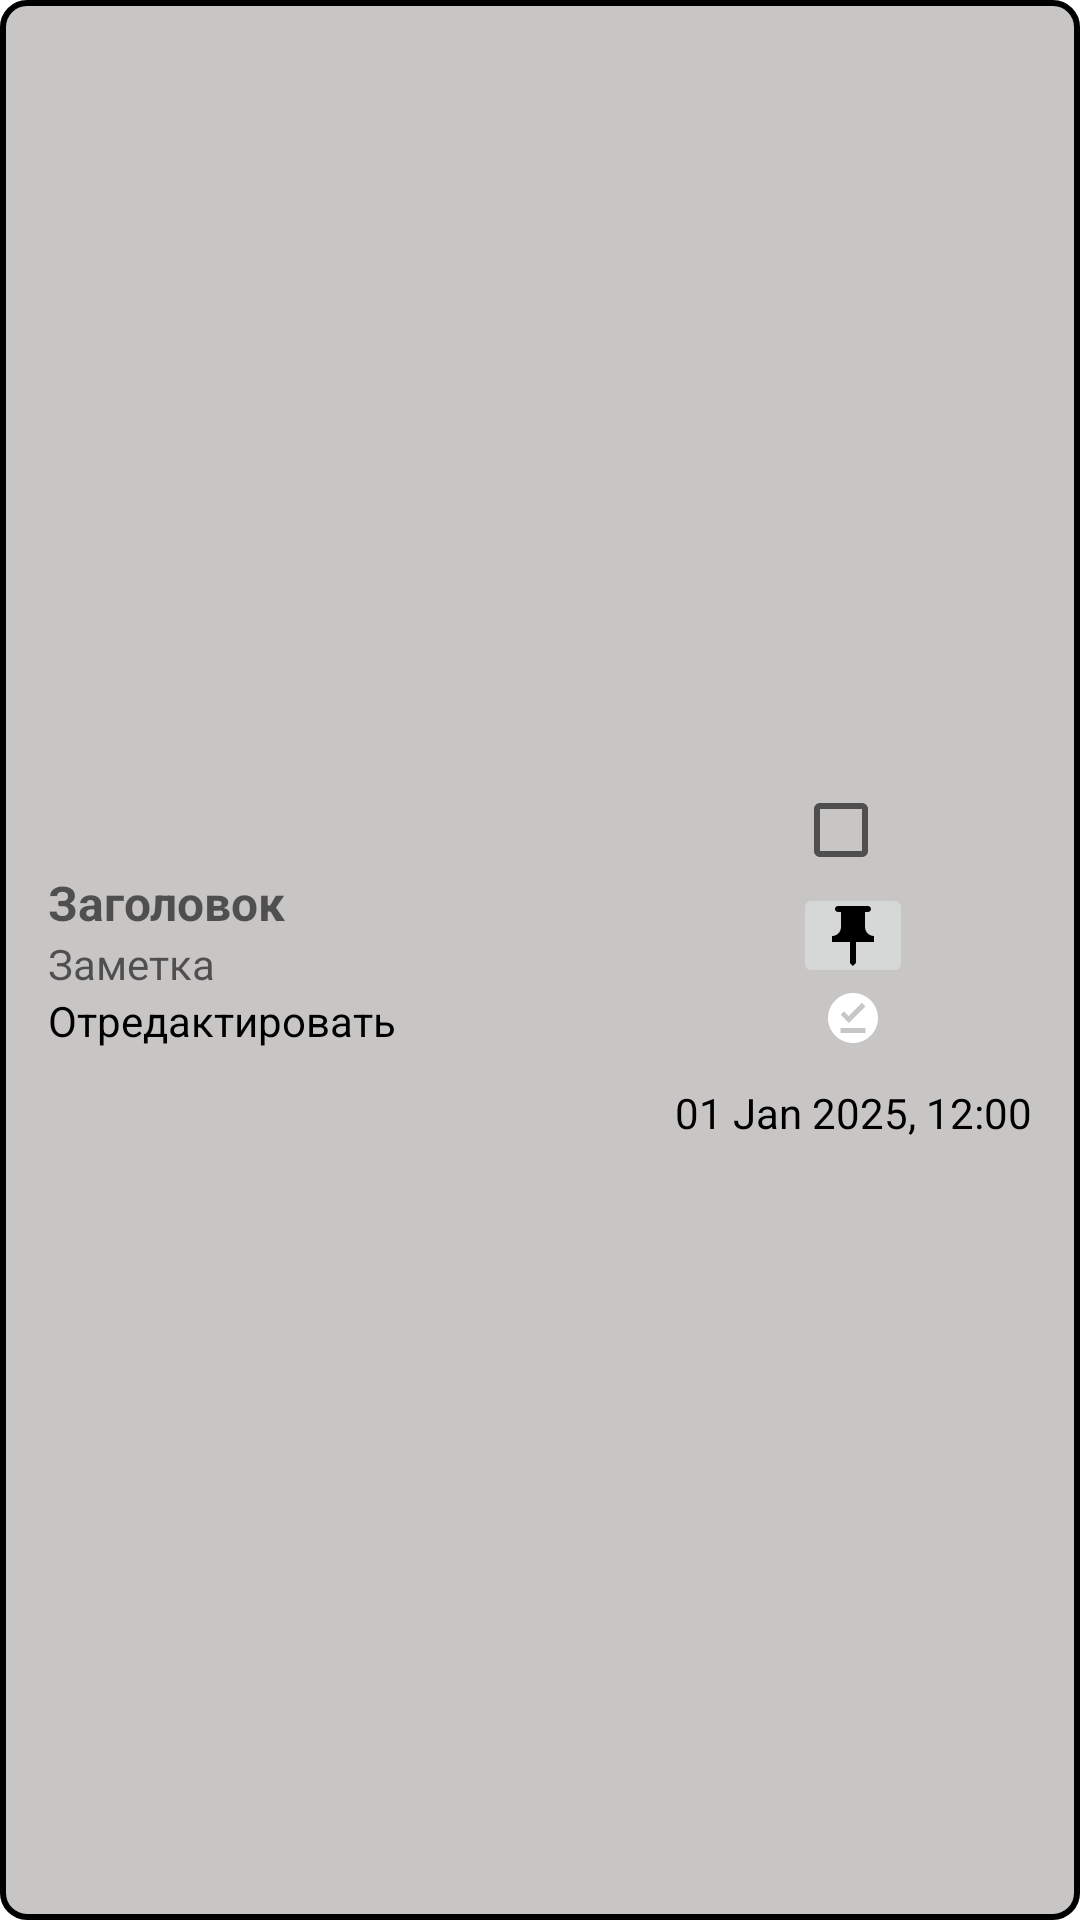

Reconstruct the res/layout file that produces this screen, plus the resources it refers to.
<!-- AndroidManifest.xml: application theme Theme.Notes -->
<!-- res/layout/activity_note_item.xml -->
<LinearLayout
    xmlns:android="http://schemas.android.com/apk/res/android"
    android:layout_width="match_parent"
    android:layout_height="wrap_content"
    android:orientation="horizontal"
    android:padding="16dp"
    android:background="@drawable/border_background"
    android:gravity="center_vertical">

    <LinearLayout
        android:layout_width="263dp"
        android:layout_height="wrap_content"
        android:layout_weight="1"
        android:orientation="vertical">

        <TextView
            android:id="@+id/noteTitleTextView"
            android:layout_width="wrap_content"
            android:layout_height="wrap_content"
            android:hint="Заголовок"
            android:textColor="@color/black"
            android:textSize="16sp"
            android:textStyle="bold" />


        <TextView
            android:id="@+id/noteContentTextView"
            android:layout_width="wrap_content"
            android:layout_height="wrap_content"
            android:hint="Заметка"
            android:textColor="@color/black"
            android:textSize="14sp" />


        <LinearLayout
            android:id="@+id/noteDetailsPanel"
            android:layout_width="match_parent"
            android:layout_height="wrap_content"
            android:orientation="vertical"
            android:padding="8dp"
            android:visibility="gone" />

        <TextView
            android:id="@+id/noteDetailsTextView"
            android:layout_width="wrap_content"
            android:layout_height="wrap_content"
            android:text="Отредактировать"
            android:textColor="@color/black"
            android:textSize="14sp" />
    </LinearLayout>



<LinearLayout
android:layout_width="wrap_content"
android:layout_height="wrap_content"
android:orientation="vertical"
android:gravity="center_horizontal">


    <CheckBox
        android:id="@+id/box"
        android:layout_width="40dp"
        android:layout_height="35dp"/>

    <ImageButton
        android:id="@+id/pin"
        android:layout_width="40dp"
        android:layout_height="35dp"
        android:src="@drawable/baseline_push_pin_24" />

    <ImageView
        android:id="@+id/pinnedIcon"
        android:layout_width="20dp"
        android:layout_height="20dp"
        android:layout_gravity="center"
        android:layout_marginBottom="4dp"
        android:src="@drawable/ic_pin"
        android:visibility="visible" />

    <TextView
    android:id="@+id/noteDateTextView"
    android:layout_width="wrap_content"
    android:layout_height="wrap_content"
    android:layout_marginTop="8dp"
    android:textColor="@color/black"
    android:textSize="14sp"
    android:gravity="end"
    android:text="01 Jan 2025, 12:00" />
    </LinearLayout>
</LinearLayout>
<!-- resources referenced by this layout -->
<resources>
  <color name="black">#000000</color>
  <!-- drawable baseline_push_pin_24 (drawable) -->
  <vector xmlns:android="http://schemas.android.com/apk/res/android" android:height="24dp" android:tint="@color/black" android:viewportHeight="24" android:viewportWidth="24" android:width="24dp">
  
      <path android:fillColor="@color/white" android:fillType="evenOdd" android:pathData="M16,9V4l1,0c0.55,0 1,-0.45 1,-1v0c0,-0.55 -0.45,-1 -1,-1H7C6.45,2 6,2.45 6,3v0c0,0.55 0.45,1 1,1l1,0v5c0,1.66 -1.34,3 -3,3h0v2h5.97v7l1,1l1,-1v-7H19v-2h0C17.34,12 16,10.66 16,9z"/>
  
  </vector>
  <!-- drawable border_background (drawable) -->
  <?xml version="1.0" encoding="utf-8"?>
  <shape xmlns:android="http://schemas.android.com/apk/res/android">
      <solid android:color="#C8C5C5"/> 
      <stroke android:width="2dp" android:color="@android:color/black"/> 
      <corners android:radius="8dp"/> 
      <padding android:left="8dp" android:top="8dp" android:right="8dp" android:bottom="8dp"/>
  </shape>
  <!-- drawable ic_pin (drawable) -->
  <vector xmlns:android="http://schemas.android.com/apk/res/android" android:height="24dp" android:tint="@color/white" android:viewportHeight="24" android:viewportWidth="24" android:width="24dp">
        
      <path android:fillColor="@color/white" android:pathData="M12,2C6.5,2 2,6.5 2,12s4.5,10 10,10s10,-4.5 10,-10S17.5,2 12,2zM17,18H7v-2h10V18zM10.3,14L7,10.7l1.4,-1.4l1.9,1.9l5.3,-5.3L17,7.3L10.3,14z"/>
      
  </vector>
  <style name="Theme.Notes" parent="Theme.MaterialComponents.DayNight.NoActionBar">
          <item name="colorPrimary">#DCDBE1</item>
          <item name="colorPrimaryVariant">#FFFFFF</item>
          <item name="colorOnPrimary">#FFFFFF</item>
          <item name="colorSecondary">#03DAC5</item>
          <item name="colorOnSecondary">#000000</item>€
          <item name="colorBackground">#FFFFFF</item>
          <item name="android:textColorPrimary">#000000</item>
          <item name="editTextColor">@color/black</item>
          <item name="color">#676464</item>
          <item name="colorSurface">@color/white</item>
      </style>
  <color name="white">#FFFFFF</color>
</resources>
